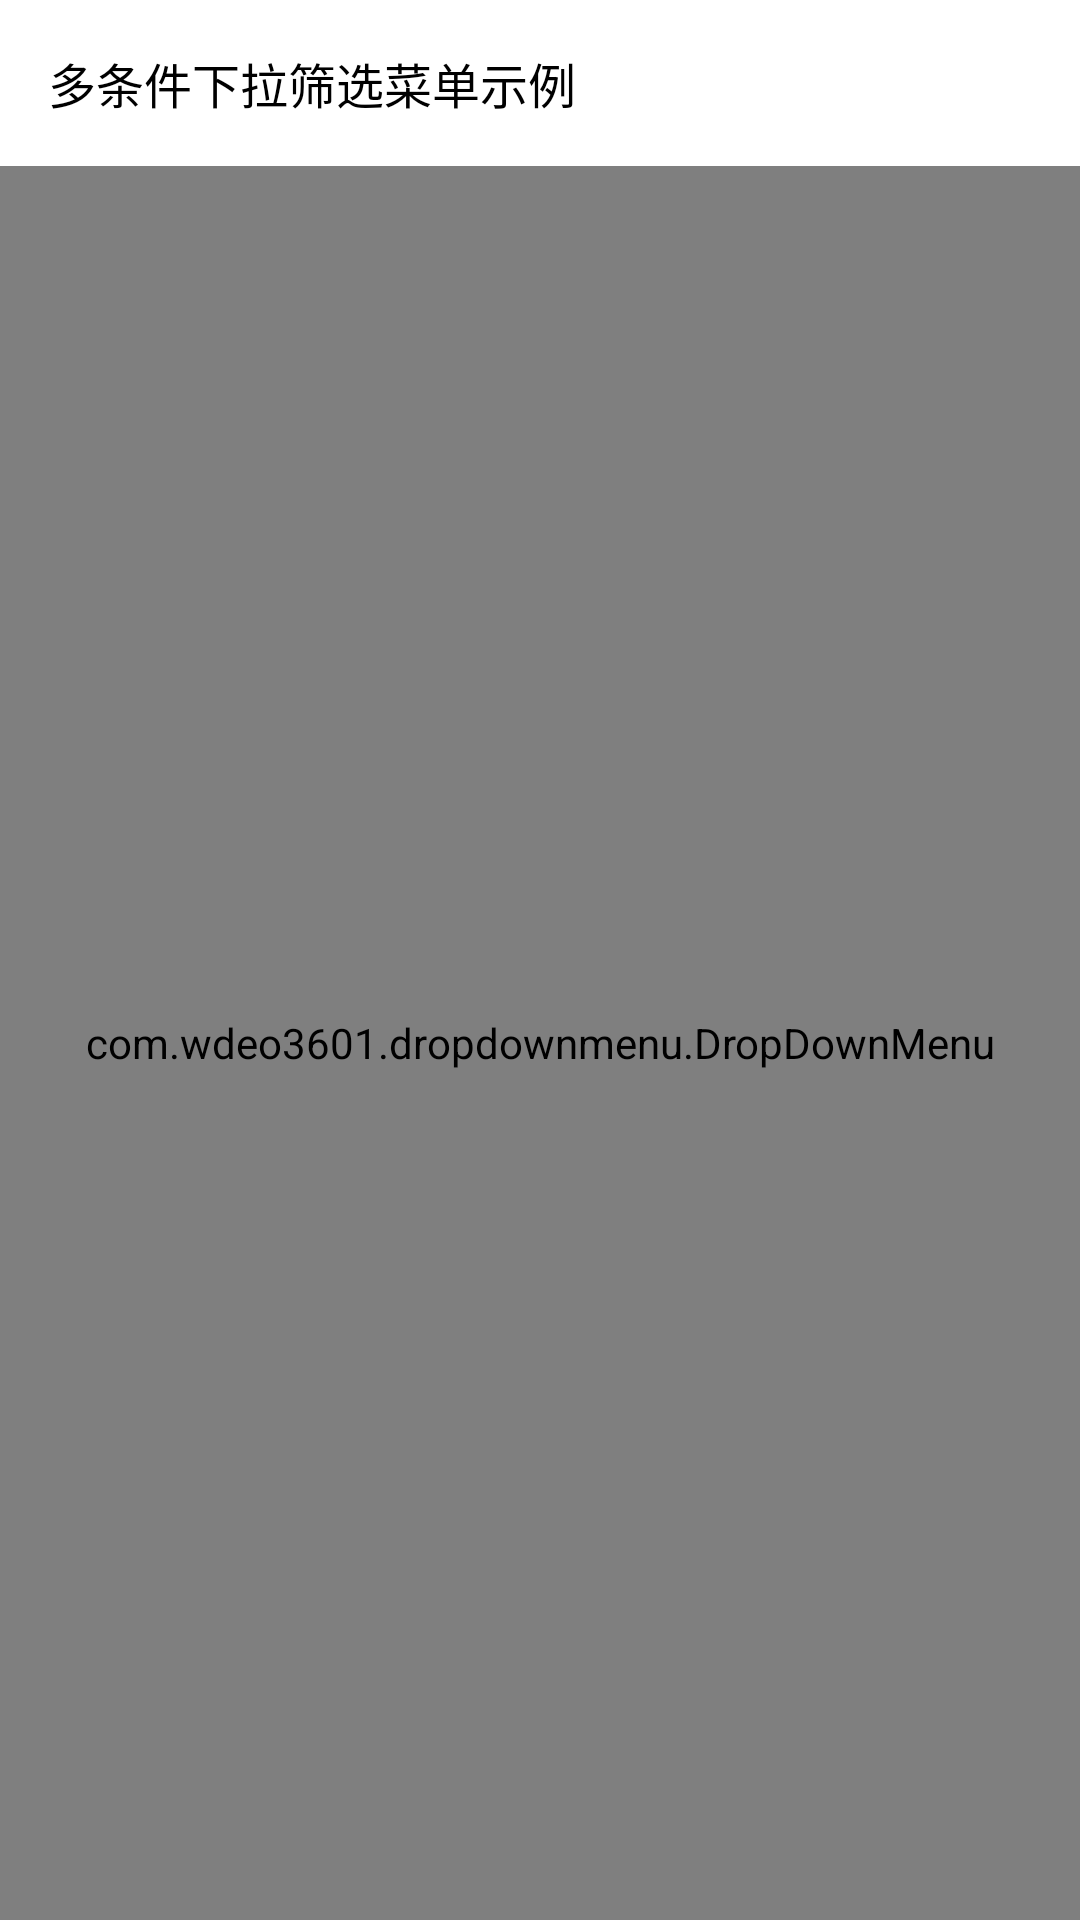

The Android layout XML behind this screen, and the referenced resources:
<!-- AndroidManifest.xml: application theme Theme.DropdownMenu -->
<!-- res/layout/activity_multi_conditions.xml -->
<?xml version="1.0" encoding="utf-8"?>
<androidx.constraintlayout.widget.ConstraintLayout xmlns:android="http://schemas.android.com/apk/res/android"
    xmlns:app="http://schemas.android.com/apk/res-auto"
    xmlns:tools="http://schemas.android.com/tools"
    android:layout_width="match_parent"
    android:layout_height="match_parent"
    tools:context=".MultiConditionsActivity">

    <TextView
        android:id="@+id/tv_title"
        android:layout_width="match_parent"
        android:layout_height="wrap_content"
        android:padding="16dp"
        android:text="@string/multi_conditions_example"
        android:textColor="@color/black"
        android:textSize="16sp"
        app:layout_constraintEnd_toEndOf="parent"
        app:layout_constraintStart_toStartOf="parent"
        app:layout_constraintTop_toTopOf="parent" />

    
    <com.example.dropdownmenu.DropDownMenu
        android:id="@+id/dropdown_menu"
        android:layout_width="match_parent"
        android:layout_height="0dp"
        app:ddFrameContentView="@id/content_container"
        app:ddMenuHeightPercent="0.5"
        app:ddMenuIconPadding="8dp"
        app:ddMenuSelectedIcon="@drawable/brush_ic_drop_up"
        app:ddMenuTextSize="14dp"
        app:ddMenuUnselectedIcon="@drawable/brush_ic_drop_down"
        app:ddTextPadding="12dp"
        app:ddTextSelectedColor="@android:color/holo_blue_light"
        app:ddTextUnselectedColor="@color/black"
        app:layout_constraintBottom_toBottomOf="parent"
        app:layout_constraintTop_toBottomOf="@id/tv_title">

        <LinearLayout
            android:id="@+id/content_container"
            android:layout_width="match_parent"
            android:layout_height="match_parent"
            android:orientation="vertical">
            <TextView
                android:id="@+id/tv_content"
                android:layout_width="match_parent"
                android:layout_height="wrap_content"
                android:gravity="center"
                android:text="这是内容区域"
                android:textColor="@color/black"
                android:textSize="18dp" />
            <ImageView
                android:layout_width="match_parent"
                android:layout_height="wrap_content"
                android:src="@drawable/ic_principle"/>
        </LinearLayout>
    </com.example.dropdownmenu.DropDownMenu>

</androidx.constraintlayout.widget.ConstraintLayout>
<!-- resources referenced by this layout -->
<resources>
  <!-- drawable brush_ic_drop_down (drawable) -->
  <vector xmlns:android="http://schemas.android.com/apk/res/android"
      android:width="10dp"
      android:height="10dp"
      android:viewportWidth="16"
      android:viewportHeight="16">
      <path
          android:fillColor="#666666"
          android:pathData="M8,12c-0.3,0 -0.6,-0.1 -0.9,-0.3l-6.5,-5c-0.7,-0.5 -0.8,-1.4 -0.3,-2.1c0.5,-0.7 1.4,-0.8 2.1,-0.3L8,8.6l5.6,-4.3c0.7,-0.5 1.6,-0.4 2.1,0.3c0.5,0.7 0.4,1.6 -0.3,2.1l-6.5,5C8.6,11.9 8.3,12 8,12z" />
  </vector>
  <!-- drawable brush_ic_drop_up (drawable) -->
  <vector xmlns:android="http://schemas.android.com/apk/res/android"
      android:width="10dp"
      android:height="10dp"
      android:viewportWidth="16"
      android:viewportHeight="16">
      <path
          android:fillColor="@android:color/holo_blue_light"
          android:pathData="M8,4c0.3,0 0.6,0.1 0.9,0.3l6.5,5c0.7,0.5 0.8,1.4 0.3,2.1c-0.5,0.7 -1.4,0.8 -2.1,0.3L8,7.4l-5.6,4.3c-0.7,0.5 -1.6,0.4 -2.1,-0.3c-0.5,-0.7 -0.4,-1.6 0.3,-2.1l6.5,-5C7.4,4.1 7.7,4 8,4z" />
  </vector>
  <!-- drawable ic_principle: png bitmap (drawable, 8285 bytes) -->
  <string name="multi_conditions_example">多条件下拉筛选菜单示例</string>
  <style name="Theme.DropdownMenu" parent="Theme.MaterialComponents.DayNight.DarkActionBar">
          
          <item name="colorPrimary">@color/purple_500</item>
          <item name="colorPrimaryVariant">@color/purple_700</item>
          <item name="colorOnPrimary">@color/white</item>
          
          <item name="colorSecondary">@color/teal_200</item>
          <item name="colorSecondaryVariant">@color/teal_700</item>
          <item name="colorOnSecondary">@color/black</item>
          
          <item name="android:statusBarColor" tools:targetApi="l">?attr/colorPrimaryVariant</item>
          
      </style>
  <!-- not gathered from this repository: default colours our renderer supplied (Android Studio template values) -->
  <color name="purple_500">#FF6200EE</color>
  <color name="purple_700">#FF3700B3</color>
  <color name="teal_200">#FF03DAC5</color>
  <color name="teal_700">#FF018786</color>
  <color name="black">#FF000000</color>
  <color name="white">#FFFFFFFF</color>
</resources>
